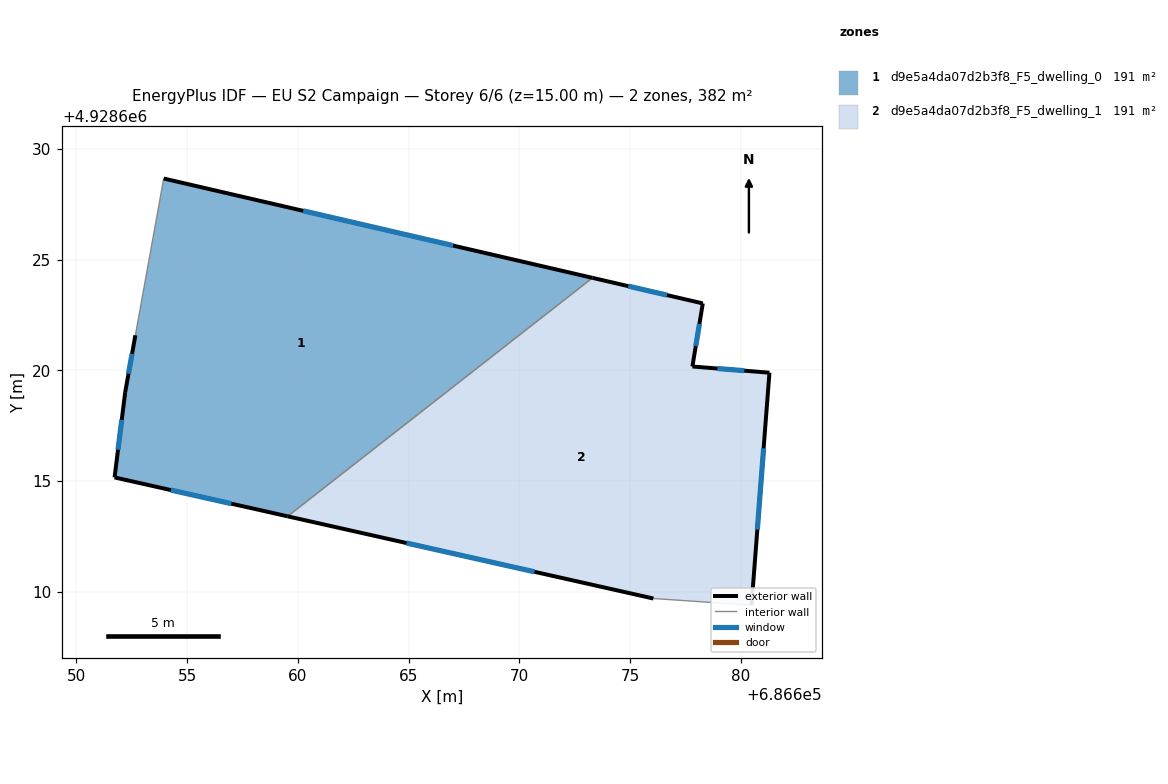
=== STOREY PLAN SPEC (per zone: floor XY polygon, exterior-wall plan segments, windows/doors) ===
zone 1: d9e5a4da07d2b3f8_F5_dwelling_0  (190.9 m²)
  floor: (686673.31, 4928624.18) (686653.94, 4928628.67) (686652.66, 4928621.59) (686652.20, 4928619.02) (686651.72, 4928615.17) (686659.54, 4928613.41)
  exterior wall: (686659.54, 4928613.41) – (686651.72, 4928615.17)  [8.0 m]
    window: (686657.00, 4928613.98) – (686654.26, 4928614.59)  [2.9 m²]
  exterior wall: (686651.72, 4928615.17) – (686652.20, 4928619.02)  [3.9 m]
    window: (686651.88, 4928616.42) – (686652.04, 4928617.76)  [1.4 m²]
  exterior wall: (686652.20, 4928619.02) – (686652.66, 4928621.59)  [2.6 m]
    window: (686652.35, 4928619.85) – (686652.51, 4928620.75)  [1.0 m²]
  exterior wall: (686653.94, 4928628.67) – (686673.31, 4928624.18)  [19.9 m]
    window: (686660.24, 4928627.21) – (686667.01, 4928625.64)  [7.3 m²]
  interior walls: 2
zone 2: d9e5a4da07d2b3f8_F5_dwelling_1  (190.9 m²)
  floor: (686680.49, 4928609.40) (686681.30, 4928619.90) (686677.82, 4928620.18) (686678.29, 4928623.03) (686673.31, 4928624.18) (686659.54, 4928613.41) (686676.06, 4928609.70)
  exterior wall: (686676.06, 4928609.70) – (686659.54, 4928613.41)  [16.9 m]
    window: (686670.69, 4928610.90) – (686664.91, 4928612.20)  [6.2 m²]
  exterior wall: (686673.31, 4928624.18) – (686678.29, 4928623.03)  [5.1 m]
    window: (686674.93, 4928623.80) – (686676.67, 4928623.40)  [1.9 m²]
  exterior wall: (686678.29, 4928623.03) – (686677.82, 4928620.18)  [2.9 m]
    window: (686678.14, 4928622.10) – (686677.97, 4928621.10)  [1.1 m²]
  exterior wall: (686677.82, 4928620.18) – (686681.30, 4928619.90)  [3.5 m]
    window: (686678.95, 4928620.08) – (686680.17, 4928619.99)  [1.3 m²]
  exterior wall: (686681.30, 4928619.90) – (686680.49, 4928609.40)  [10.5 m]
    window: (686681.04, 4928616.48) – (686680.75, 4928612.81)  [3.9 m²]
  interior walls: 2

=== DERIVED (storey summary) ===
Building: EU S2 Campaign
Storey: 6 of 6  (floor level z = 15.00 m)
Storey gross floor area: 381.9 m²
Zones on this storey: 2
  - d9e5a4da07d2b3f8_F5_dwelling_0: floor 190.9 m²; exterior wall 34.4 m (103.1 m²); 4 window(s) 12.6 m²; WWR 12.2%
  - d9e5a4da07d2b3f8_F5_dwelling_1: floor 190.9 m²; exterior wall 39.0 m (116.9 m²); 5 window(s) 14.3 m²; WWR 12.2%
Zone adjacency (shared interzone walls):
  - d9e5a4da07d2b3f8_F5_dwelling_0 ↔ d9e5a4da07d2b3f8_F5_dwelling_1